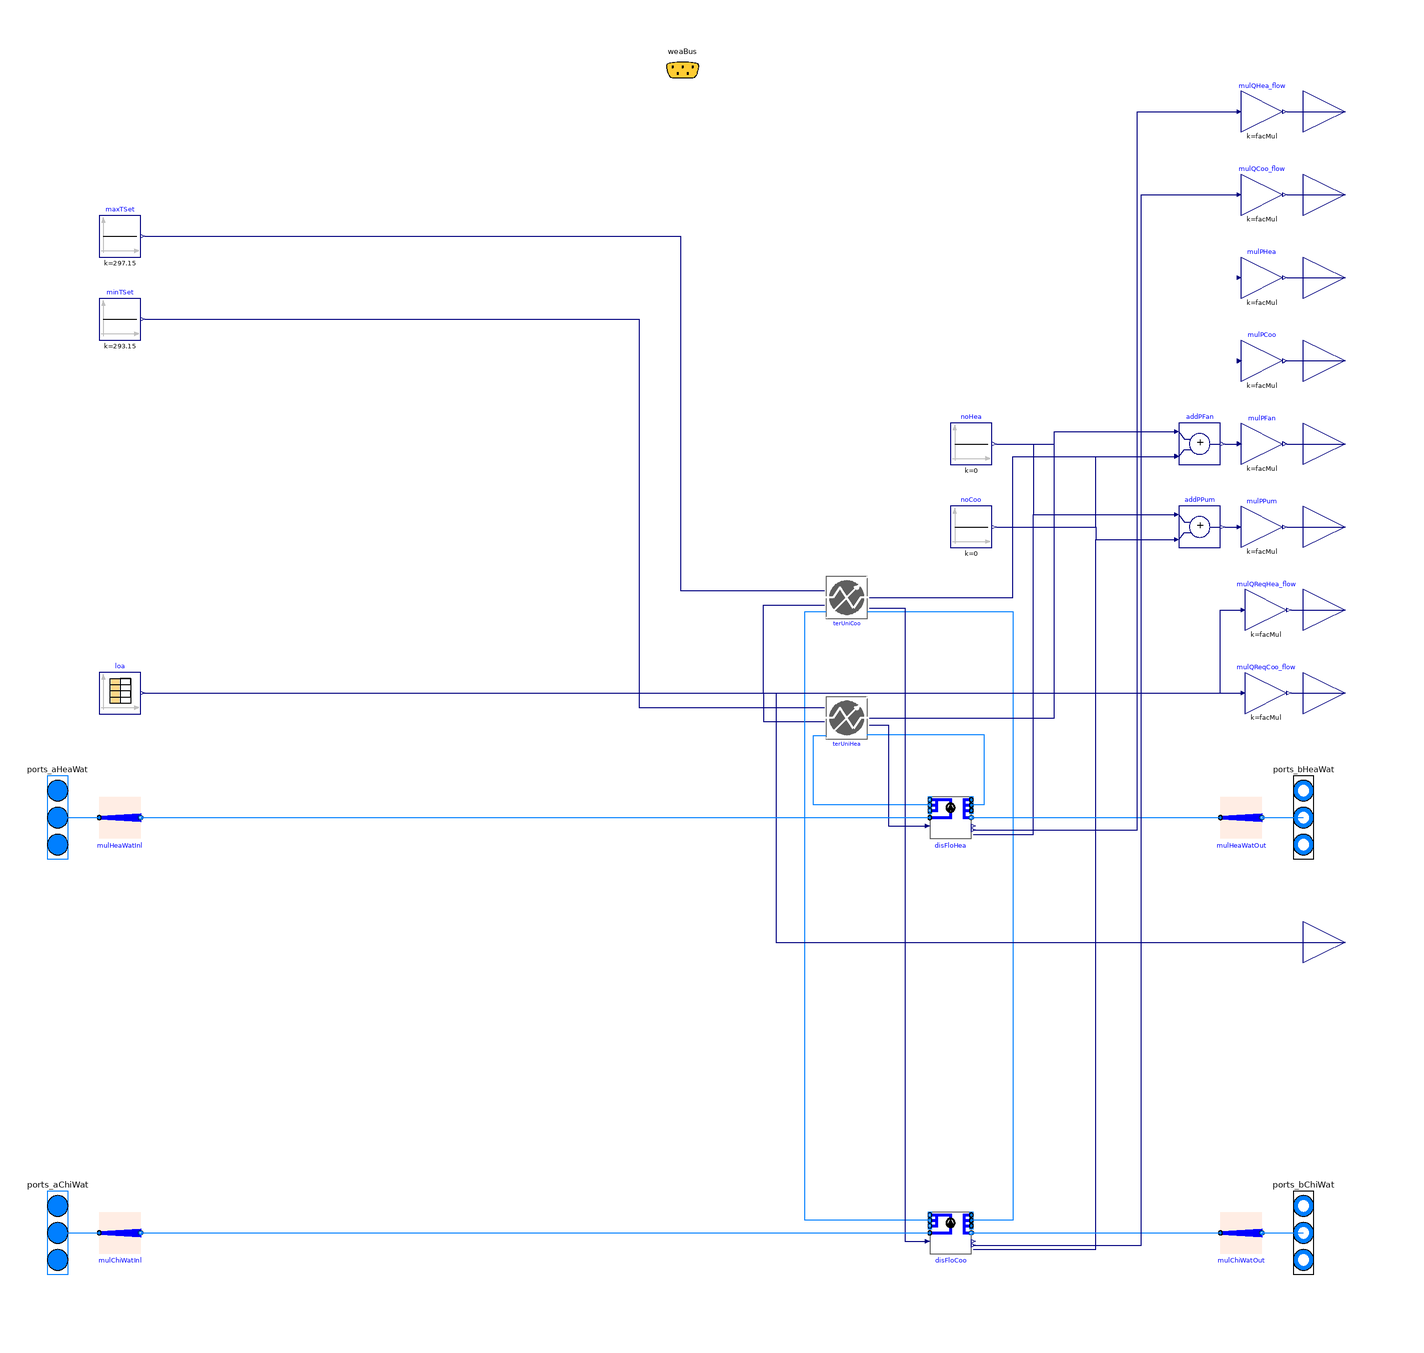

The Modelica model whose source follows is shown above as a component diagram (icons at their Placement, wires along their Line points).

model buildingseries2
"Building model with heating and cooling loads provided as time series"
  extends Buildings.Experimental.DHC.Loads.BaseClasses.PartialBuilding(
    redeclare package Medium=Buildings.Media.Water,
    have_heaWat=true,
    have_chiWat=true,
    final have_fan=false,
    final have_pum=true,
    final have_eleHea=false,
    final have_eleCoo=false,
    final have_weaBus=false);
  parameter Boolean have_hotWat = false
    "Set to true if SHW load is included in the time series"
    annotation (Evaluate=true);
  replaceable package Medium2=Buildings.Media.Air
    "Load side medium";
  parameter String filNam
    "File name with thermal loads as time series";
  // TODO: compute facSca* based on peak loads.
  parameter Real facMulHea=1
    "Heating terminal unit multiplier factor"
    annotation(Dialog(enable=have_heaWat, group="Scaling"));
  parameter Real facMulCoo=1
    "Cooling terminal unit scaling factor"
    annotation(Dialog(enable=have_chiWat, group="Scaling"));
  parameter Modelica.SIunits.Temperature T_aHeaWat_nominal=40+273.15
    "Heating water inlet temperature at nominal conditions"
    annotation (Dialog(group="Nominal condition"));
  parameter Modelica.SIunits.Temperature T_bHeaWat_nominal(
    min=273.15,
    displayUnit="degC")=T_aHeaWat_nominal-5
    "Heating water outlet temperature at nominal conditions"
    annotation (Dialog(group="Nominal condition"));
  parameter Modelica.SIunits.Temperature T_aChiWat_nominal=18+273.15
    "Chilled water inlet temperature at nominal conditions "
    annotation (Dialog(group="Nominal condition"));
  parameter Modelica.SIunits.Temperature T_bChiWat_nominal(
    min=273.15,
    displayUnit="degC")=T_aChiWat_nominal+5
    "Chilled water outlet temperature at nominal conditions"
    annotation (Dialog(group="Nominal condition"));
  parameter Modelica.SIunits.Temperature T_aLoaHea_nominal=273.15 + 20
    "Load side inlet temperature at nominal conditions in heating mode"
    annotation (Dialog(group="Nominal condition"));
  parameter Modelica.SIunits.Temperature T_aLoaCoo_nominal=273.15 + 24
    "Load side inlet temperature at nominal conditions in cooling mode"
    annotation (Dialog(group="Nominal condition"));
  parameter Modelica.SIunits.MassFlowRate mLoaHea_flow_nominal=1
    "Load side mass flow rate at nominal conditions in heating mode (single unit)"
    annotation (Dialog(group="Nominal condition"));
  parameter Modelica.SIunits.MassFlowRate mLoaCoo_flow_nominal=mLoaHea_flow_nominal
    "Load side mass flow rate at nominal conditions in cooling mode (single unit)"
    annotation (Dialog(group="Nominal condition"));
  parameter Modelica.SIunits.HeatFlowRate QCoo_flow_nominal(
    max=-Modelica.Constants.eps)=Buildings.Experimental.DHC.Loads.BaseClasses.getPeakLoad(
    string="#Peak space cooling load",
    filNam=Modelica.Utilities.Files.loadResource(filNam))
    "Design cooling heat flow rate (<=0)"
    annotation (Dialog(group="Design parameter"));
  parameter Modelica.SIunits.HeatFlowRate QHea_flow_nominal(
    min=Modelica.Constants.eps)=Buildings.Experimental.DHC.Loads.BaseClasses.getPeakLoad(
    string="#Peak space heating load",
    filNam=Modelica.Utilities.Files.loadResource(filNam))
    "Design heating heat flow rate (>=0)"
    annotation (Dialog(group="Design parameter"));
  parameter Real k(
    min=0)=1
    "Gain of controller";
  parameter Modelica.SIunits.Time Ti(
    min=Modelica.Constants.small)=10
    "Time constant of integrator block";
  parameter Modelica.Fluid.Types.Dynamics energyDynamics=Modelica.Fluid.Types.Dynamics.FixedInitial
    "Type of energy balance for fan air volume"
    annotation (Evaluate=true,Dialog(tab="Dynamics",group="Equations"));
  parameter Modelica.SIunits.Time tau=1
    "Time constant of fan air volume, used if energy or mass balance is dynamic"
    annotation (Dialog(tab="Dynamics",group="Nominal condition",
      enable=energyDynamics <> Modelica.Fluid.Types.Dynamics.SteadyState));
  parameter Boolean use_inputFilter=true
    "= true, if fan speed is filtered with a 2nd order CriticalDamping filter"
    annotation (Dialog(tab="Dynamics",group="Filtered speed"));
  parameter Modelica.SIunits.Time riseTime=30
    "Rise time of the filter (time to reach 99.6 % of the speed)"
    annotation (Dialog(tab="Dynamics",group="Filtered speed",enable=use_inputFilter));
  Buildings.Controls.OBC.CDL.Interfaces.RealOutput QReqHotWat_flow(
    final unit="W") if have_hotWat
    "SHW load" annotation (Placement(
      transformation(extent={{300,-140},{340,-100}}), iconTransformation(
      extent={{-40,-40},{40,40}},
      rotation=-90,
      origin={280,-340})));
  Buildings.Controls.OBC.CDL.Interfaces.RealOutput QReqHea_flow(
    final quantity="HeatFlowRate",
    final unit="W") if have_heaLoa
    "Heating load"
    annotation (Placement(transformation(extent={{300,20},{340,60}}),
      iconTransformation(extent={{-40,-40},{40,40}},rotation=-90,origin={200,-340})));
  Buildings.Controls.OBC.CDL.Interfaces.RealOutput QReqCoo_flow(
    final quantity="HeatFlowRate",
    final unit="W") if have_cooLoa
    "Cooling load"
    annotation (Placement(transformation(extent={{300,-20},{340,20}}),
      iconTransformation(extent={{-40,-40},{40,40}},rotation=-90,origin={240,-340})));
  Modelica.Blocks.Sources.CombiTimeTable loa(
    tableOnFile=true,
    tableName="tab1",
    fileName=Modelica.Utilities.Files.loadResource(
      filNam),
    extrapolation=Modelica.Blocks.Types.Extrapolation.Periodic,
    y(each unit="W"),
    offset={0,0,0},
    columns=if have_hotWat then {2,3,4} else {2,3},
    smoothness=Modelica.Blocks.Types.Smoothness.MonotoneContinuousDerivative1)
    "Reader for thermal loads (y[1] is cooling load, y[2] is heating load)"
    annotation (Placement(transformation(extent={{-280,-10},{-260,10}})));
  Buildings.Controls.OBC.CDL.Continuous.Sources.Constant minTSet(
    k=293.15,
    y(final unit="K",
      displayUnit="degC"))
    "Minimum temperature set point"
    annotation (Placement(transformation(extent={{-280,170},{-260,190}})));
  Buildings.Controls.OBC.CDL.Continuous.Sources.Constant maxTSet(
    k=297.15,
    y(final unit="K",
      displayUnit="degC"))
    "Maximum temperature set point"
    annotation (Placement(transformation(extent={{-280,210},{-260,230}})));
  replaceable Buildings.Experimental.DHC.Loads.Validation.BaseClasses.FanCoil2PipeHeating terUniHea(
    final k=k,
    final Ti=Ti,
    final tau=tau,
    final use_inputFilter=use_inputFilter,
    final riseTime=riseTime) if have_heaWat
  constrainedby
    Buildings.Experimental.DHC.Loads.BaseClasses.PartialTerminalUnit(
    redeclare final package Medium1=Medium,
    redeclare final package Medium2=Medium2,
    final facMul=facMulHea,
    final facMulZon=1,
    final QHea_flow_nominal=QHea_flow_nominal/facMulHea,
    final mLoaHea_flow_nominal=mLoaHea_flow_nominal,
    final energyDynamics=energyDynamics,
    final T_aHeaWat_nominal=T_aHeaWat_nominal,
    final T_bHeaWat_nominal=T_bHeaWat_nominal,
    final T_aLoaHea_nominal=T_aLoaHea_nominal)
    "Heating terminal unit"
    annotation (Placement(transformation(extent={{70,-22},{90,-2}})));
  Buildings.Experimental.DHC.Loads.FlowDistribution disFloHea(
    redeclare package Medium=Medium,
    m_flow_nominal=mHeaWat_flow_nominal,
    have_pum=true,
    dp_nominal=100000,
    nPorts_a1=1,
    nPorts_b1=1) if have_heaWat
    "Heating water distribution system"
    annotation (Placement(transformation(extent={{120,-70},{140,-50}})));
  Buildings.Experimental.DHC.Loads.FlowDistribution disFloCoo(
    redeclare package Medium=Medium,
    final m_flow_nominal=mChiWat_flow_nominal,
    typDis=Buildings.Experimental.DHC.Loads.Types.DistributionType.ChilledWater,
    have_pum=true,
    dp_nominal=100000,
    nPorts_b1=1,
    nPorts_a1=1) if have_chiWat
    "Chilled water distribution system"
    annotation (Placement(transformation(extent={{120,-270},{140,-250}})));
  replaceable Buildings.Experimental.DHC.Loads.Validation.BaseClasses.FanCoil2PipeCooling terUniCoo(
    final QHea_flow_nominal=QHea_flow_nominal/facMulHea,
    final T_aLoaHea_nominal=T_aLoaHea_nominal,
    final k=k,
    final Ti=Ti,
    final tau=tau,
    final use_inputFilter=use_inputFilter,
    final riseTime=riseTime) if have_chiWat
  constrainedby
    Buildings.Experimental.DHC.Loads.BaseClasses.PartialTerminalUnit(
    redeclare final package Medium1=Medium,
    redeclare final package Medium2=Medium2,
    final facMul=facMulCoo,
    final facMulZon=1,
    final QCoo_flow_nominal=QCoo_flow_nominal/facMulCoo,
    final mLoaCoo_flow_nominal=mLoaCoo_flow_nominal,
    final energyDynamics=energyDynamics,
    final T_aChiWat_nominal=T_aChiWat_nominal,
    final T_bChiWat_nominal=T_bChiWat_nominal,
    final T_aLoaCoo_nominal=T_aLoaCoo_nominal)
    "Cooling terminal unit"
    annotation (Placement(transformation(extent={{70,36},{90,56}})));
  Buildings.Controls.OBC.CDL.Continuous.Add addPPum
    "Sum pump power"
    annotation (Placement(transformation(extent={{240,70},{260,90}})));
  Buildings.Controls.OBC.CDL.Continuous.Sources.Constant noCoo(
    k=0) if not have_chiWat
    "No cooling system"
    annotation (Placement(transformation(extent={{130,70},{150,90}})));
  Buildings.Controls.OBC.CDL.Continuous.Sources.Constant noHea(
    k=0) if not have_heaWat
    "No heating system"
    annotation (Placement(transformation(extent={{130,110},{150,130}})));
  Buildings.Controls.OBC.CDL.Continuous.Add addPFan
    "Sum fan power"
    annotation (Placement(transformation(extent={{240,110},{260,130}})));
  Buildings.Controls.OBC.CDL.Continuous.Gain mulQReqHea_flow(
    u(final unit="W"),
    final k=facMul) if have_heaLoa "Scaling"
    annotation (Placement(transformation(extent={{272,30},{292,50}})));
  Buildings.Controls.OBC.CDL.Continuous.Gain mulQReqCoo_flow(
    u(final unit="W"),
    final k=facMul) if have_cooLoa "Scaling"
    annotation (Placement(transformation(extent={{272,-10},{292,10}})));
protected
  parameter Modelica.SIunits.SpecificHeatCapacity cpHeaWat_nominal=
    Medium.specificHeatCapacityCp(
      Medium.setState_pTX(
        Medium.p_default,
        T_aHeaWat_nominal))
    "Heating water specific heat capacity at nominal conditions";
  parameter Modelica.SIunits.SpecificHeatCapacity cpChiWat_nominal=
    Medium.specificHeatCapacityCp(
      Medium.setState_pTX(
        Medium.p_default,
        T_aChiWat_nominal))
    "Chilled water specific heat capacity at nominal conditions";
  parameter Modelica.SIunits.MassFlowRate mChiWat_flow_nominal=abs(
    QCoo_flow_nominal/cpChiWat_nominal/(T_aChiWat_nominal-T_bChiWat_nominal))
    "Chilled water mass flow rate at nominal conditions (all units)";
  parameter Modelica.SIunits.MassFlowRate mHeaWat_flow_nominal=abs(
    QHea_flow_nominal/cpHeaWat_nominal/(T_aHeaWat_nominal-T_bHeaWat_nominal))
    "Heating water mass flow rate at nominal conditions (all units)";
equation
  connect(terUniHea.port_bHeaWat,disFloHea.ports_a1[1])
    annotation (Line(points={{90,-20.3333},{90,-20},{146,-20},{146,-54},{140,
          -54}},                                                                   color={0,127,255}));
  connect(disFloHea.ports_b1[1],terUniHea.port_aHeaWat)
    annotation (Line(points={{120,-54},{64,-54},{64,-20.3333},{70,-20.3333}},color={0,127,255}));
  connect(terUniHea.mReqHeaWat_flow,disFloHea.mReq_flow[1])
    annotation (Line(points={{90.8333,-15.3333},{100,-15.3333},{100,-64},{119,
          -64}},                                                                     color={0,0,127}));
  connect(loa.y[1],terUniCoo.QReqCoo_flow)
    annotation (Line(points={{-259,0},{40,0},{40,42.5},{69.1667,42.5}}, color={0,0,127}));
  connect(loa.y[2],terUniHea.QReqHea_flow)
    annotation (Line(points={{-259,0},{40,0},{40,-13.6667},{69.1667,-13.6667}}, color={0,0,127}));
  connect(disFloCoo.ports_b1[1],terUniCoo.port_aChiWat)
    annotation (Line(points={{120,-254},{60,-254},{60,39.3333},{70,39.3333}},color={0,127,255}));
  connect(terUniCoo.port_bChiWat,disFloCoo.ports_a1[1])
    annotation (Line(points={{90,39.3333},{160,39.3333},{160,-254},{140,-254}}, color={0,127,255}));
  connect(terUniCoo.mReqChiWat_flow,disFloCoo.mReq_flow[1])
    annotation (Line(points={{90.8333,41},{108,41},{108,-264},{119,-264}},color={0,0,127}));
  connect(minTSet.y,terUniHea.TSetHea)
    annotation (Line(points={{-258,180},{-20,180},{-20,-7},{69.1667,-7}}, color={0,0,127}));
  connect(maxTSet.y,terUniCoo.TSetCoo)
    annotation (Line(points={{-258,220},{0,220},{0,49.3333},{69.1667,49.3333}},color={0,0,127}));
  connect(disFloHea.PPum,addPPum.u1)
    annotation (Line(points={{141,-68},{170,-68},{170,86},{238,86}},color={0,0,127}));
  connect(disFloCoo.PPum,addPPum.u2)
    annotation (Line(points={{141,-268},{200,-268},{200,74},{238,74}},color={0,0,127}));
  connect(noHea.y,addPPum.u1)
    annotation (Line(points={{152,120},{170,120},{170,86},{238,86}}, color={0,0,127}));
  connect(noCoo.y,addPPum.u2)
    annotation (Line(points={{152,80},{200,80},{200,74},{238,74}}, color={0,0,127}));
  connect(noHea.y,addPFan.u1)
    annotation (Line(points={{152,120},{180,120},{180,126},{238,126}},
                                                                     color={0,0,127}));
  connect(noCoo.y,addPFan.u2)
    annotation (Line(points={{152,80},{200,80},{200,114},{238,114}},
                                                                   color={0,0,127}));
  connect(terUniCoo.PFan,addPFan.u2)
    annotation (Line(points={{90.8333,46},{160,46},{160,114},{238,114}},color={0,0,127}));
  connect(terUniHea.PFan,addPFan.u1)
    annotation (Line(points={{90.8333,-12},{180,-12},{180,126},{238,126}},color={0,0,127}));
  connect(loa.y[3], QReqHotWat_flow) annotation (Line(points={{-259,0},{46,0},{46,
          -120},{320,-120}}, color={0,0,127}));
  connect(loa.y[3], QReqHotWat_flow)
    annotation (Line(points={{-259,0},{46,0},{ 46,-120},{320,-120}}, color={0,0,127}));
  connect(disFloCoo.port_b, mulChiWatOut[1].port_a)
    annotation (Line(points={{140,-260},{260,-260}}, color={0,127,255}));
  connect(disFloHea.port_b, mulHeaWatOut[1].port_a)
    annotation (Line(points={{140,-60},{260,-60}}, color={0,127,255}));
  connect(mulHeaWatInl[1].port_b, disFloHea.port_a)
    annotation (Line(points={{-260,-60},{120,-60}}, color={0,127,255}));
  connect(mulChiWatInl[1].port_b, disFloCoo.port_a)
    annotation (Line(points={{-260,-260},{120,-260}}, color={0,127,255}));
  connect(addPFan.y, mulPFan.u)
    annotation (Line(points={{262,120},{268,120}}, color={0,0,127}));
  connect(addPPum.y, mulPPum.u)
    annotation (Line(points={{262,80},{268,80}}, color={0,0,127}));
  connect(mulQReqCoo_flow.y, QReqCoo_flow)
    annotation (Line(points={{294,0},{320,0}}, color={0,0,127}));
  connect(mulQReqHea_flow.y, QReqHea_flow)
    annotation (Line(points={{294,40},{320,40}}, color={0,0,127}));
  connect(loa.y[1], mulQReqCoo_flow.u)
    annotation (Line(points={{-259,0},{270,0}}, color={0,0,127}));
  connect(loa.y[2], mulQReqHea_flow.u) annotation (Line(points={{-259,0},{260,0},
          {260,40},{270,40}}, color={0,0,127}));
  connect(disFloHea.QActTot_flow, mulQHea_flow.u) annotation (Line(points={{141,
          -66},{220,-66},{220,280},{268,280}}, color={0,0,127}));
  connect(disFloCoo.QActTot_flow, mulQCoo_flow.u) annotation (Line(points={{141,
          -266},{222,-266},{222,240},{268,240}}, color={0,0,127}));
end buildingseries2;